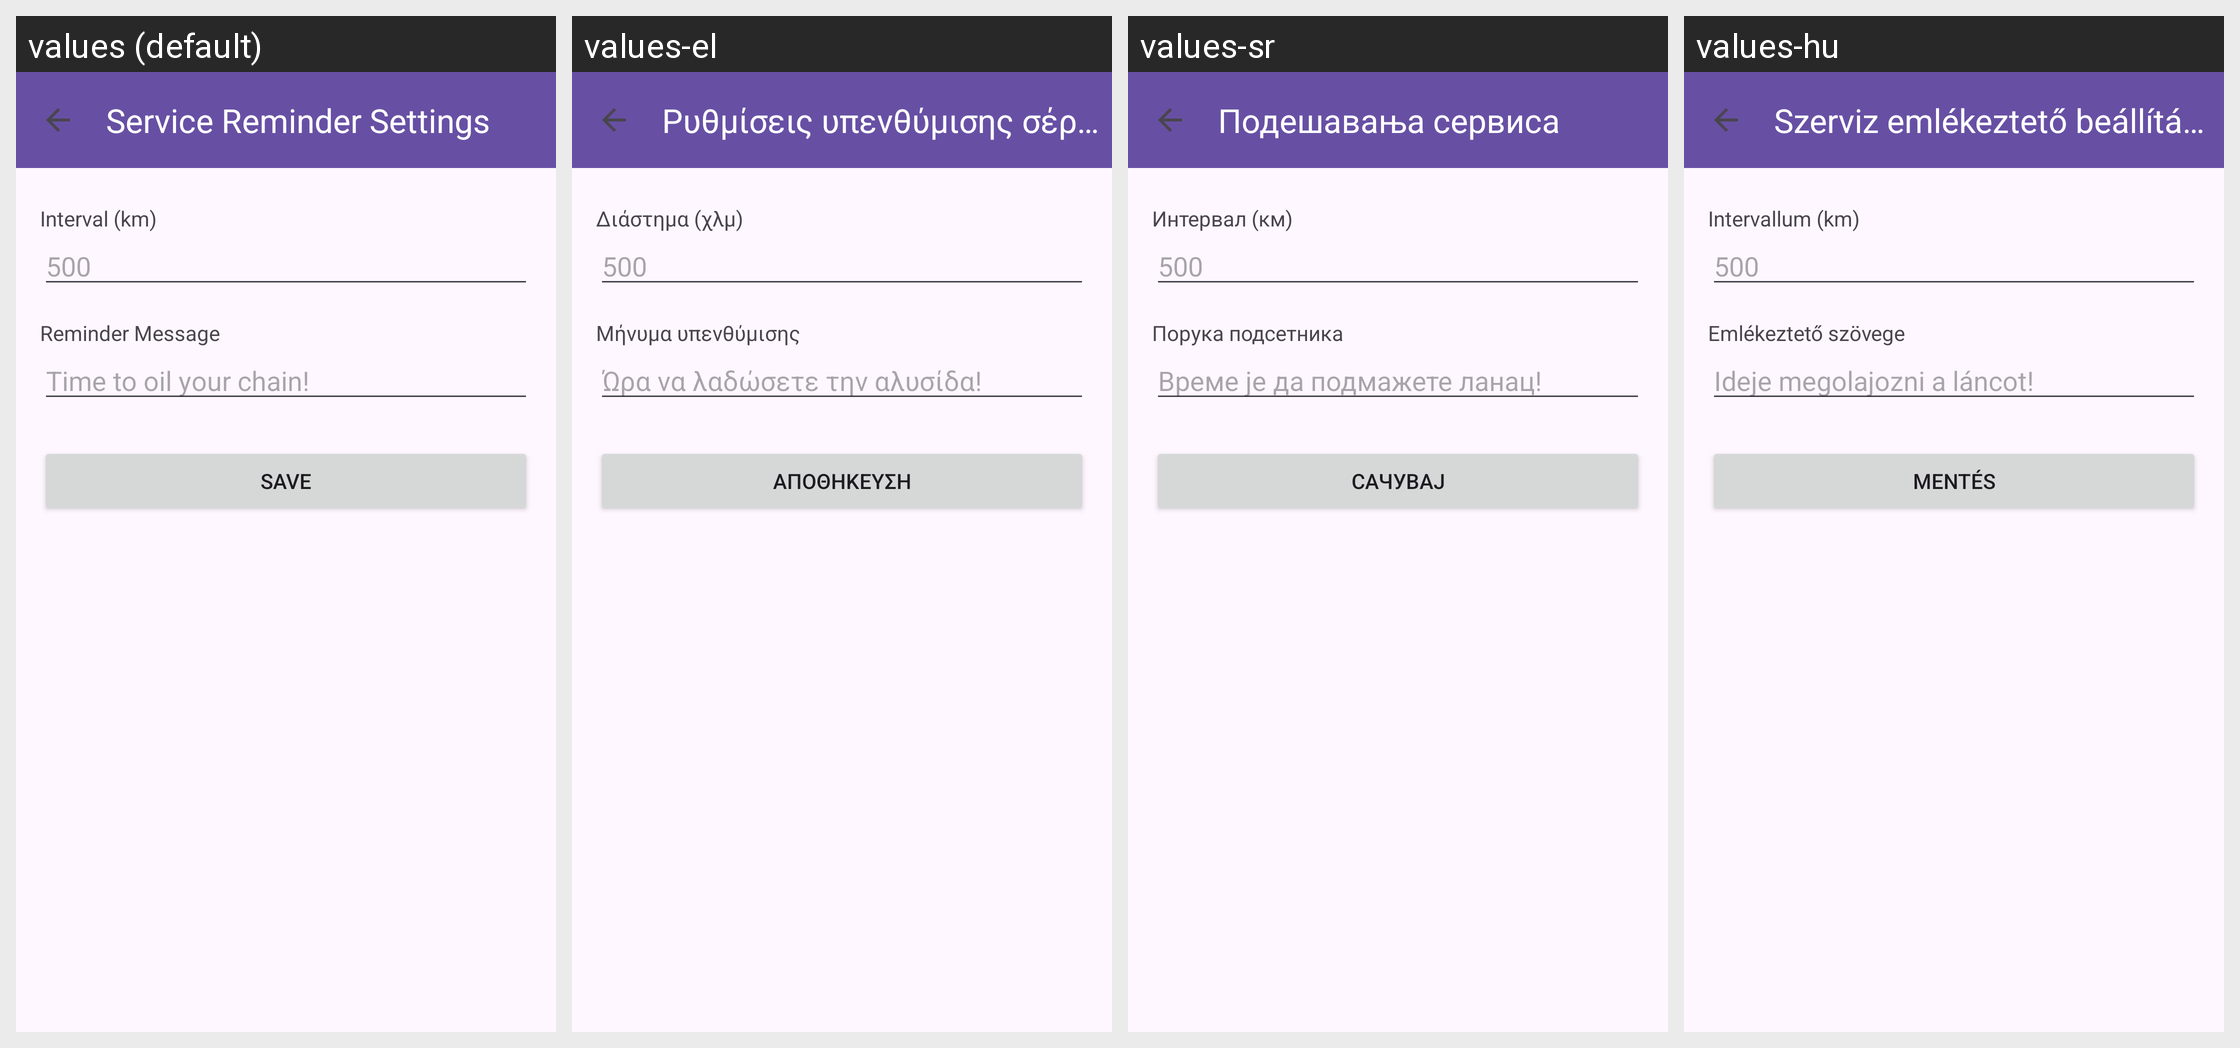

The same Android screen rendered under several of its app's locales, left to right. List the strings drawn on it with the default value and each locale's translation.
Android screen res/layout/activity_service_reminder.xml rendered under 4 locales, left to right: values (default), values-el, values-sr, values-hu. Device: Nexus 5 (rendered at 1080×1920; each locale shown at half size, 540×960, under a caption strip naming it); theme Theme.FoxBike.
Other locales in the repository, not shown: values-bg, values-cs, values-de, values-hr, values-ja, values-pl, values-ro, values-sk, values-zh.
Strings drawn on this screen, with the default value and each locale's value (text and hints the layout hard-codes, and strings that could not be matched under every locale, appear in the picture but are not listed):

service_settings
  values: Service Reminder Settings
  values-el: Ρυθμίσεις υπενθύμισης σέρβις
  values-sr: Подешавања сервиса
  values-hu: Szerviz emlékeztető beállításai

service_interval
  values: Interval (km)
  values-el: Διάστημα (χλμ)
  values-sr: Интервал (км)
  values-hu: Intervallum (km)

service_message
  values: Reminder Message
  values-el: Μήνυμα υπενθύμισης
  values-sr: Порука подсетника
  values-hu: Emlékeztető szövege

oil_chain_reminder
  values: Time to oil your chain!
  values-el: Ώρα να λαδώσετε την αλυσίδα!
  values-sr: Време је да подмажете ланац!
  values-hu: Ideje megolajozni a láncot!

save
  values: Save
  values-el: Αποθήκευση
  values-sr: Сачувај
  values-hu: Mentés
